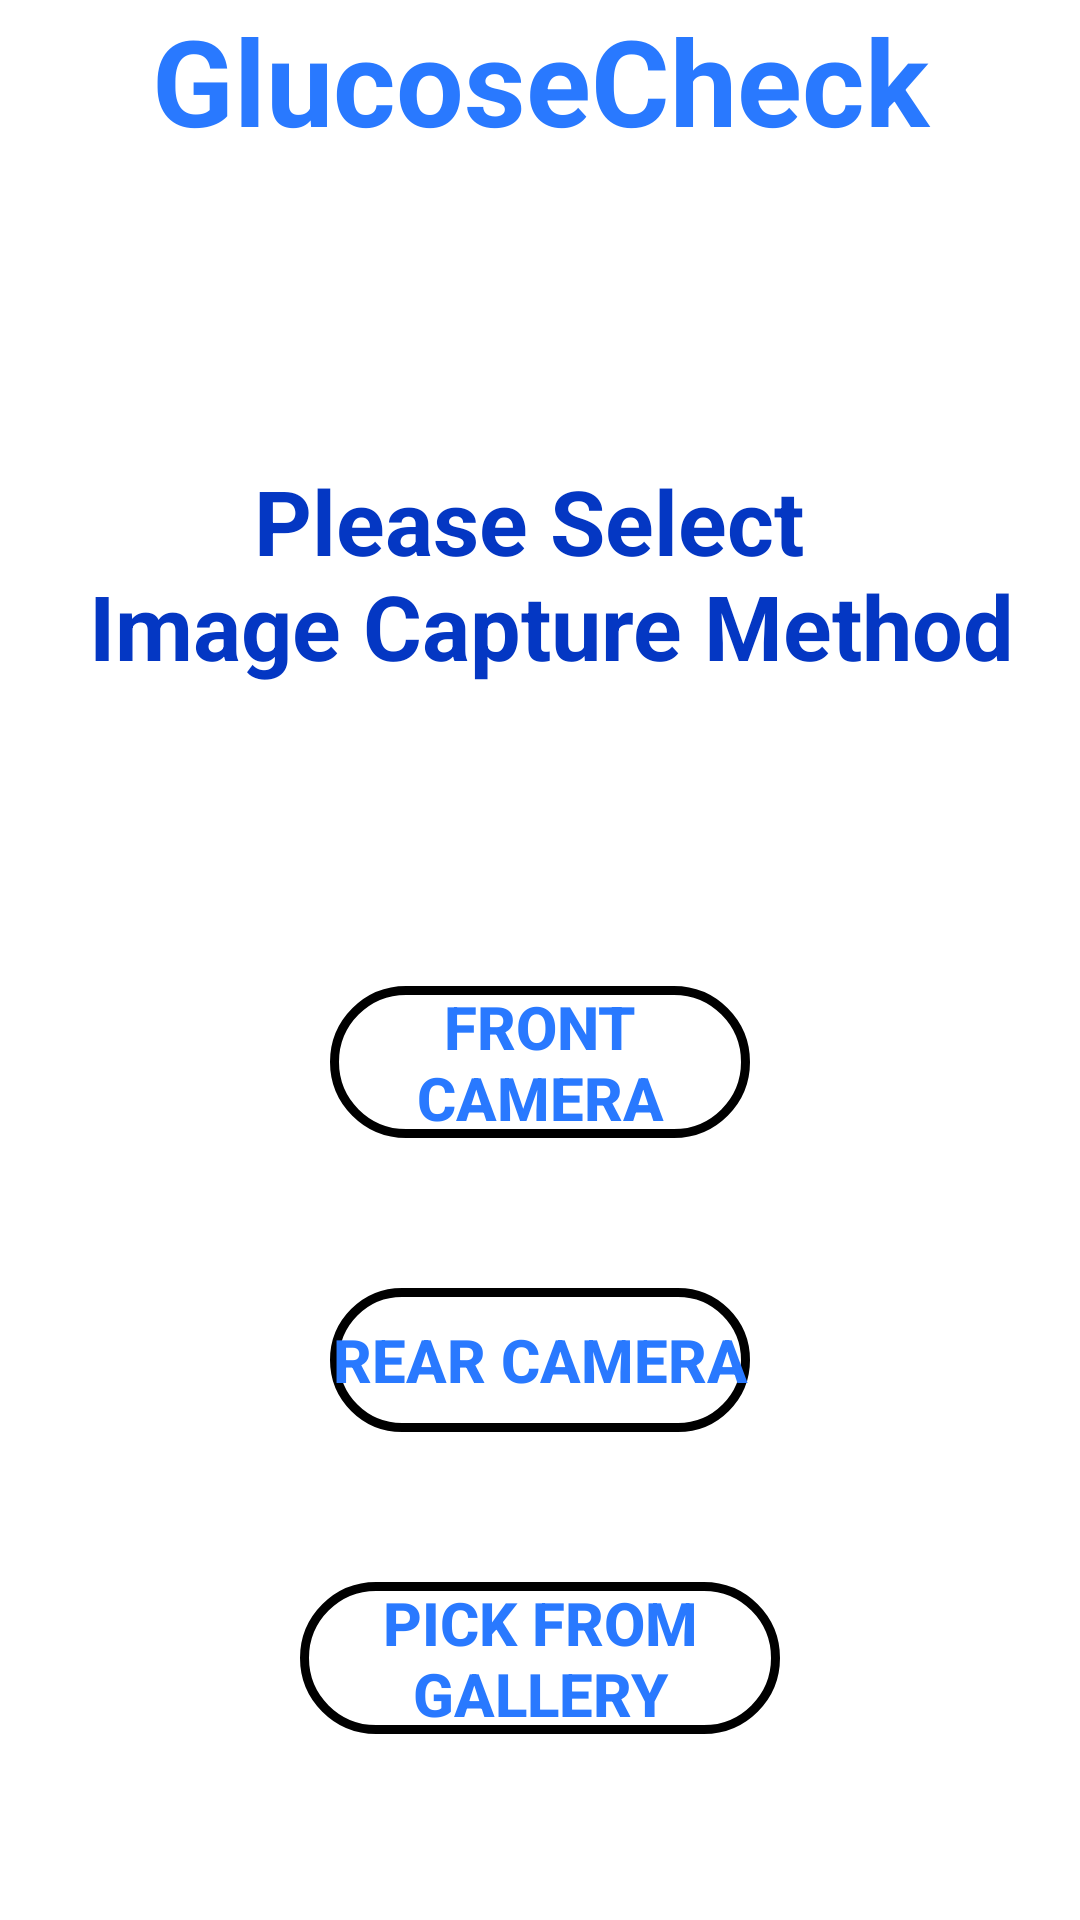

The Android layout XML behind this screen, and the referenced resources:
<!-- AndroidManifest.xml: application theme Theme.GluCam -->
<!-- res/layout/activity_camera_choice.xml -->
<?xml version="1.0" encoding="utf-8"?>
<RelativeLayout xmlns:android="http://schemas.android.com/apk/res/android"
    xmlns:app="http://schemas.android.com/apk/res-auto"
    xmlns:tools="http://schemas.android.com/tools"
    android:layout_width="match_parent"
    android:layout_height="match_parent"
    android:background="@color/white"
    android:backgroundTint="@color/white"
    tools:context=".CameraChoiceActivity">

    <TextView
        android:id="@+id/txtHead"
        android:layout_width="match_parent"
        android:layout_height="wrap_content"
        android:text="@string/glucam"
        android:layout_centerHorizontal="true"
        android:layout_alignParentTop="true"
        android:textAlignment="center"
        android:textSize="40sp"
        android:textStyle="bold"
        android:textColor="#2979FF"
        />

    <TextView
        android:id="@+id/txtChoicePrompt"
        android:layout_width="match_parent"
        android:layout_height="wrap_content"
        android:text="@string/please_select_n_image_capture_method"
        android:layout_centerHorizontal="true"
        android:layout_below="@+id/txtHead"
        android:textAlignment="center"
        android:layout_marginTop="100dp"
        android:textSize="30sp"
        android:textStyle="bold"
        android:textColor="#0437C3"
        />

    <Button
        android:id="@+id/btnFront"
        android:layout_width="140dp"
        android:layout_height="wrap_content"
        android:text="@string/front_camera"
        android:layout_below="@+id/txtChoicePrompt"
        android:textAlignment="center"
        android:layout_marginTop="100dp"
        android:textSize="20sp"
        android:textStyle="bold"
        android:textColor="#2979FF"
        android:background="@drawable/rounded_rectangle"
        android:layout_centerHorizontal="true"
        />

    <Button
        android:id="@+id/btnRear"
        android:layout_width="140dp"
        android:layout_height="wrap_content"
        android:text="@string/rear_camera"
        android:layout_below="@+id/btnFront"
        android:layout_marginEnd="50dp"
        android:textAlignment="center"
        android:layout_marginTop="50dp"
        android:textSize="20sp"
        android:textStyle="bold"
        android:textColor="#2979FF"
        android:background="@drawable/rounded_rectangle"
        android:layout_centerHorizontal="true"
        />

    <Button
        android:id="@+id/btnGallery"
        android:layout_width="160dp"
        android:layout_height="wrap_content"
        android:text="@string/pick_from_gallery"
        android:layout_below="@+id/btnRear"
        android:layout_marginEnd="50dp"
        android:textAlignment="center"
        android:layout_marginTop="50dp"
        android:textSize="20sp"
        android:textStyle="bold"
        android:textColor="#2979FF"
        android:background="@drawable/rounded_rectangle"
        android:layout_centerHorizontal="true"
        />

</RelativeLayout>
<!-- resources referenced by this layout -->
<resources>
  <!-- drawable rounded_rectangle (drawable) -->
  <?xml version="1.0" encoding="utf-8"?>
  <shape android:shape="rectangle"
  
      xmlns:android="http://schemas.android.com/apk/res/android">
  
      <corners android:radius="50dp" />
  
      <stroke android:width="3dp"
          android:color="@color/red" />
  
      <gradient android:angle="-90"
          android:startColor="#00000000"
          android:endColor="#00000000"  />
  </shape>
  <string name="front_camera">Front Camera</string>
  <string name="glucam">GlucoseCheck</string>
  <string name="pick_from_gallery">Pick from Gallery</string>
  <string name="please_select_n_image_capture_method">Please Select \n Image Capture Method</string>
  <string name="rear_camera">Rear Camera</string>
  <style name="Theme.GluCam" parent="Theme.MaterialComponents.DayNight.NoActionBar">
          
          <item name="colorPrimary">@color/purple_500</item>
          <item name="colorPrimaryVariant">@color/purple_700</item>
          <item name="colorOnPrimary">@color/white</item>
          
          <item name="colorSecondary">@color/teal_200</item>
          <item name="colorSecondaryVariant">@color/teal_700</item>
          <item name="colorOnSecondary">@color/black</item>
          
          <item name="android:statusBarColor">?attr/colorPrimaryVariant</item>
          
      </style>
  <!-- not gathered from this repository: default colours our renderer supplied (Android Studio template values) -->
  <color name="purple_500">#FF6200EE</color>
  <color name="purple_700">#FF3700B3</color>
  <color name="teal_200">#FF03DAC5</color>
  <color name="teal_700">#FF018786</color>
  <color name="black">#FF000000</color>
  <color name="white">#FFFFFFFF</color>
</resources>
